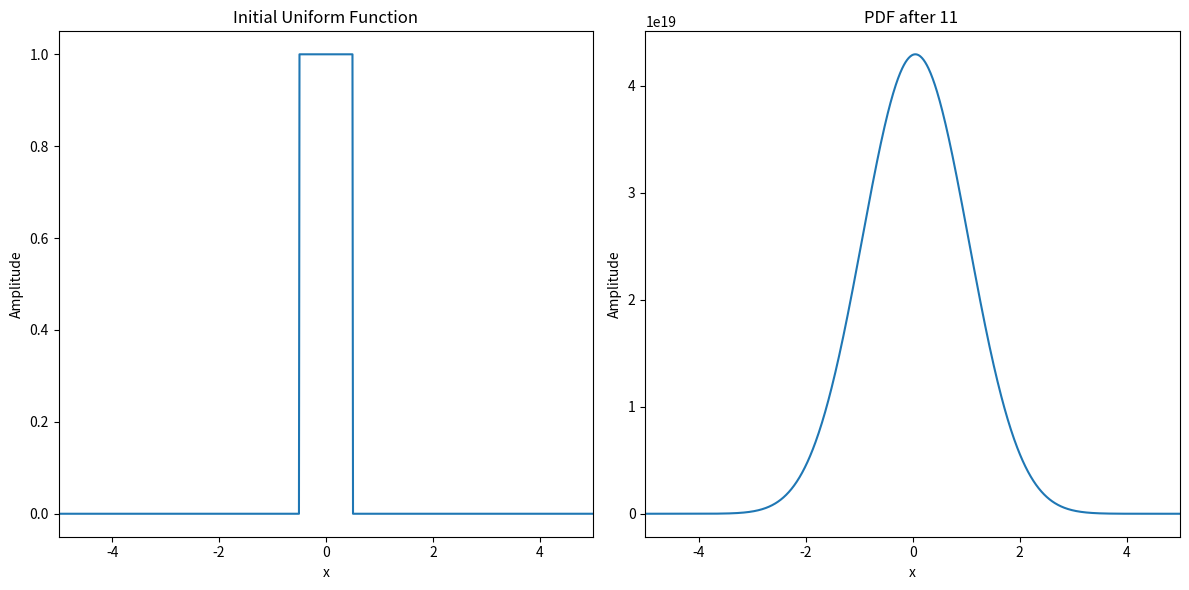

Reproduce this figure in Python.
import numpy as np
import matplotlib.pyplot as plt
from scipy.signal import convolve

# TODO: доделать convolution самой функции с собой
# Define continuous functions
def gaussian(x, mean=0, std=1):
    return (1 / (std * np.sqrt(2 * np.pi))) * np.exp(-0.5 * ((x - mean) / std) ** 2)


def uniform(x):
    return 1.0 * (-0.5 < x) * (x < 0.5)


def wedge_func(x):
    return np.clip(-np.abs(x) + 1, 0, 1)


def double_lump(x):
    return 0.45 * np.exp(-6 * (x - 0.5) ** 2) + np.exp(-6 * (x + 0.5) ** 2)


def plot_convolution_evolution(times):
    # Create an array of x values
    x = np.linspace(-5, 5, 1000)
    initial_function = uniform(x)
    # Perform times convolutions
    result = initial_function
    for _ in range(times):
        result = convolve(result, initial_function, mode='same')
    result = result / (np.sqrt(times + 1) * 1 / (2 * np.sqrt(3)))
    # Plotting the initial and final results
    plt.figure(figsize=(12, 6))
    plt.subplot(1, 2, 1)
    plt.title('Initial Uniform Function')
    plt.plot(x, initial_function)
    plt.xlim(-5, 5)
    plt.xlabel('x')
    plt.ylabel('Amplitude')

    plt.subplot(1, 2, 2)
    plt.title(f'PDF after {times + 1} ')
    plt.plot(x, result)
    plt.xlim(-5, 5)
    plt.xlabel('x')
    plt.ylabel('Amplitude')

    plt.tight_layout()

plot_convolution_evolution(10)
plt.show()
